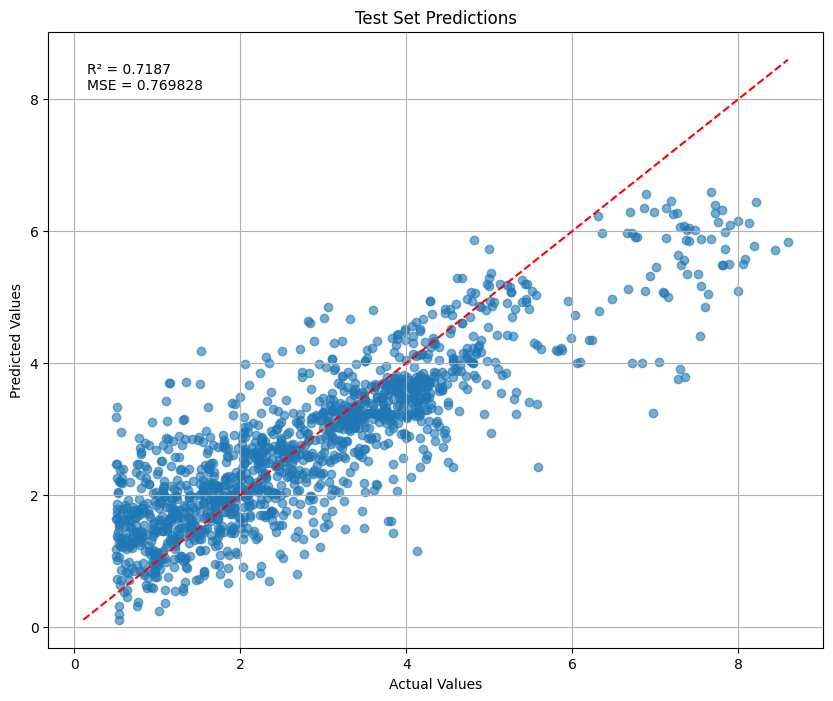

Data behind this chart, as committed beside it:
Actual, Predicted, EG_B2, EG_B1, EG_max, r_B2X, Nd_max, mean_Nd
3.543, 2.864, 1.61, 0.98, 1.798, 2.335, 1.46, 2.0
0.872, 1.878, 2.2, 1.31, 1.933, 1.877, 2.258, 0.6
4.042, 3.641, 1.36, 1.36, 1.836, 2.077, 1.401, 0.2
5.246, 5.147, 1.21, 0.98, 1.798, 2.626, 0.8213, 0.0
7.27, 5.636, 1.36, 0.93, 2.295, 2.011, 0.3051, 0.1
1.997, 2.305, 1.81, 1.78, 2.21, 1.902, 2.359, 4.0
5.136, 5.194, 1.21, 0.93, 1.803, 2.636, 0.8213, 0.0
5.155, 3.823, 2.33, 0.93, 2.295, 2.229, 1.129, 1.0
1.168, 1.864, 1.66, 0.98, 1.678, 2.546, 1.808, 6.5
3.015, 3.239, 1.61, 1.61, 1.824, 1.851, 1.579, 0.2
1.362, 0.8894, 1.55, 1.55, 1.732, 2.527, 1.458, 1.0
3.14, 2.08, 2.36, 1.91, 1.873, 1.929, 1.929, 1.2
1.489, 1.373, 1.96, 1.55, 1.741, 2.809, 0.7283, 1.5
0.54, 0.1912, 1.63, 1.63, 1.732, 2.501, 1.198, 0.6
5.018, 2.94, 1.61, 1.61, 1.792, 1.887, 0.5972, 0.2
3.829, 3.152, 1.69, 1.69, 2.064, 2.166, 2.359, 4.0
3.815, 3.609, 1.38, 1.17, 1.954, 2.179, 1.909, 0.1
0.539, 2.212, 1.83, 1.23, 1.941, 1.889, 0.8792, 0.6
3.843, 3.697, 2.05, 1.24, 1.94, 2.003, 0.9062, 1.0
1.298, 1.669, 2.16, 1.0, 1.964, 1.921, 2.259, 2.5
1.165, 2.136, 1.6, 0.98, 1.678, 2.669, 1.808, 6.4
3.14, 3.364, 1.6, 1.13, 1.951, 2.009, 0.8562, 0.4
1.676, 2.758, 1.63, 1.24, 1.94, 1.906, 0.9062, 0.3
2.246, 2.866, 2.16, 0.93, 2.295, 2.054, 1.019, 0.5
6.198, 4.351, 1.61, 1.61, 1.814, 1.9, 1.863, 0.0
2.708, 2.072, 2.36, 1.57, 1.907, 1.916, 1.929, 0.4
5.625, 4.211, 1.27, 0.98, 1.798, 2.574, 0.9823, 0.1
3.269, 2.825, 1.93, 1.14, 1.662, 2.832, 1.556, 7.0
3.107, 2.093, 2.36, 1.65, 1.899, 1.922, 1.929, 1.4
1.029, 0.8788, 1.55, 1.55, 2.078, 2.75, 1.461, 3.0
2.999, 3.239, 1.36, 1.3, 1.954, 2.245, 2.019, 0.3
0.774, 2.47, 1.62, 0.98, 1.678, 2.773, 1.808, 7.0
3.53, 4.075, 1.185, 1.185, 1.432, 3.164, 2.654, 6.0
3.287, 3.225, 1.6, 1.1, 1.954, 1.997, 0.8562, 0.5
3.88, 3.583, 1.2, 0.93, 1.803, 2.64, 1.46, 2.1
1.742, 1.454, 1.83, 1.6, 1.898, 1.98, 1.047, 1.0
1.744, 2.01, 1.66, 0.82, 1.814, 2.337, 2.358, 2.5
3.986, 3.452, 1.36, 1.36, 1.84, 2.073, 1.353, 0.4
1.224, 1.766, 1.83, 1.83, 1.816, 2.008, 1.813, 1.2
0.541, 0.3206, 2.2, 1.63, 1.157, 1.898, 1.2, 1.3
1.941, 1.808, 2.28, 1.5, 1.954, 2.052, 1.539, 0.9
1.997, 2.288, 1.6, 1.6, 1.9, 1.906, 1.713, 0.8
5.316, 4.819, 2.19, 2.19, 1.9, 1.493, 0.3638, 0.0
1.198, 2.092, 2.05, 1.88, 1.876, 1.971, 1.047, 1.7
2.295, 2.327, 2.28, 0.98, 2.29, 1.972, 1.239, 0.8
4.135, 3.491, 1.62, 1.21, 1.786, 3.035, 1.178, 1.0
0.944, 1.119, 1.88, 0.82, 1.694, 2.427, 1.773, 6.7
2.854, 1.99, 2.66, 0.93, 1.971, 1.886, 2.259, 3.0
2.836, 1.979, 1.93, 1.81, 2.207, 2.303, 2.359, 4.0
1.398, 1.071, 1.55, 1.55, 1.756, 2.115, 1.459, 1.4
3.655, 3.202, 1.81, 1.81, 1.844, 1.978, 1.229, 2.2
1.97, 1.682, 1.66, 1.28, 1.954, 1.966, 1.969, 0.5
1.515, 2.167, 2.33, 1.88, 1.876, 2.176, 1.503, 1.7
3.243, 3.812, 1.78, 1.13, 1.783, 3.038, 0.7293, 1.0
2.502, 2.665, 2.02, 1.62, 2.226, 2.213, 1.179, 2.0
3.651, 3.493, 2.18, 1.14, 1.95, 1.867, 0.7002, 1.0
0.693, 1.343, 2.0, 2.0, 2.224, 2.219, 2.706, 2.0
0.826, 1.375, 1.9, 1.61, 1.735, 2.526, 2.358, 3.0
1.257, 2.902, 1.62, 1.62, 1.83, 2.206, 2.359, 2.0
1.019, 1.896, 1.28, 1.28, 1.9, 2.128, 3.939, 0.0
... 1,376 more rows
